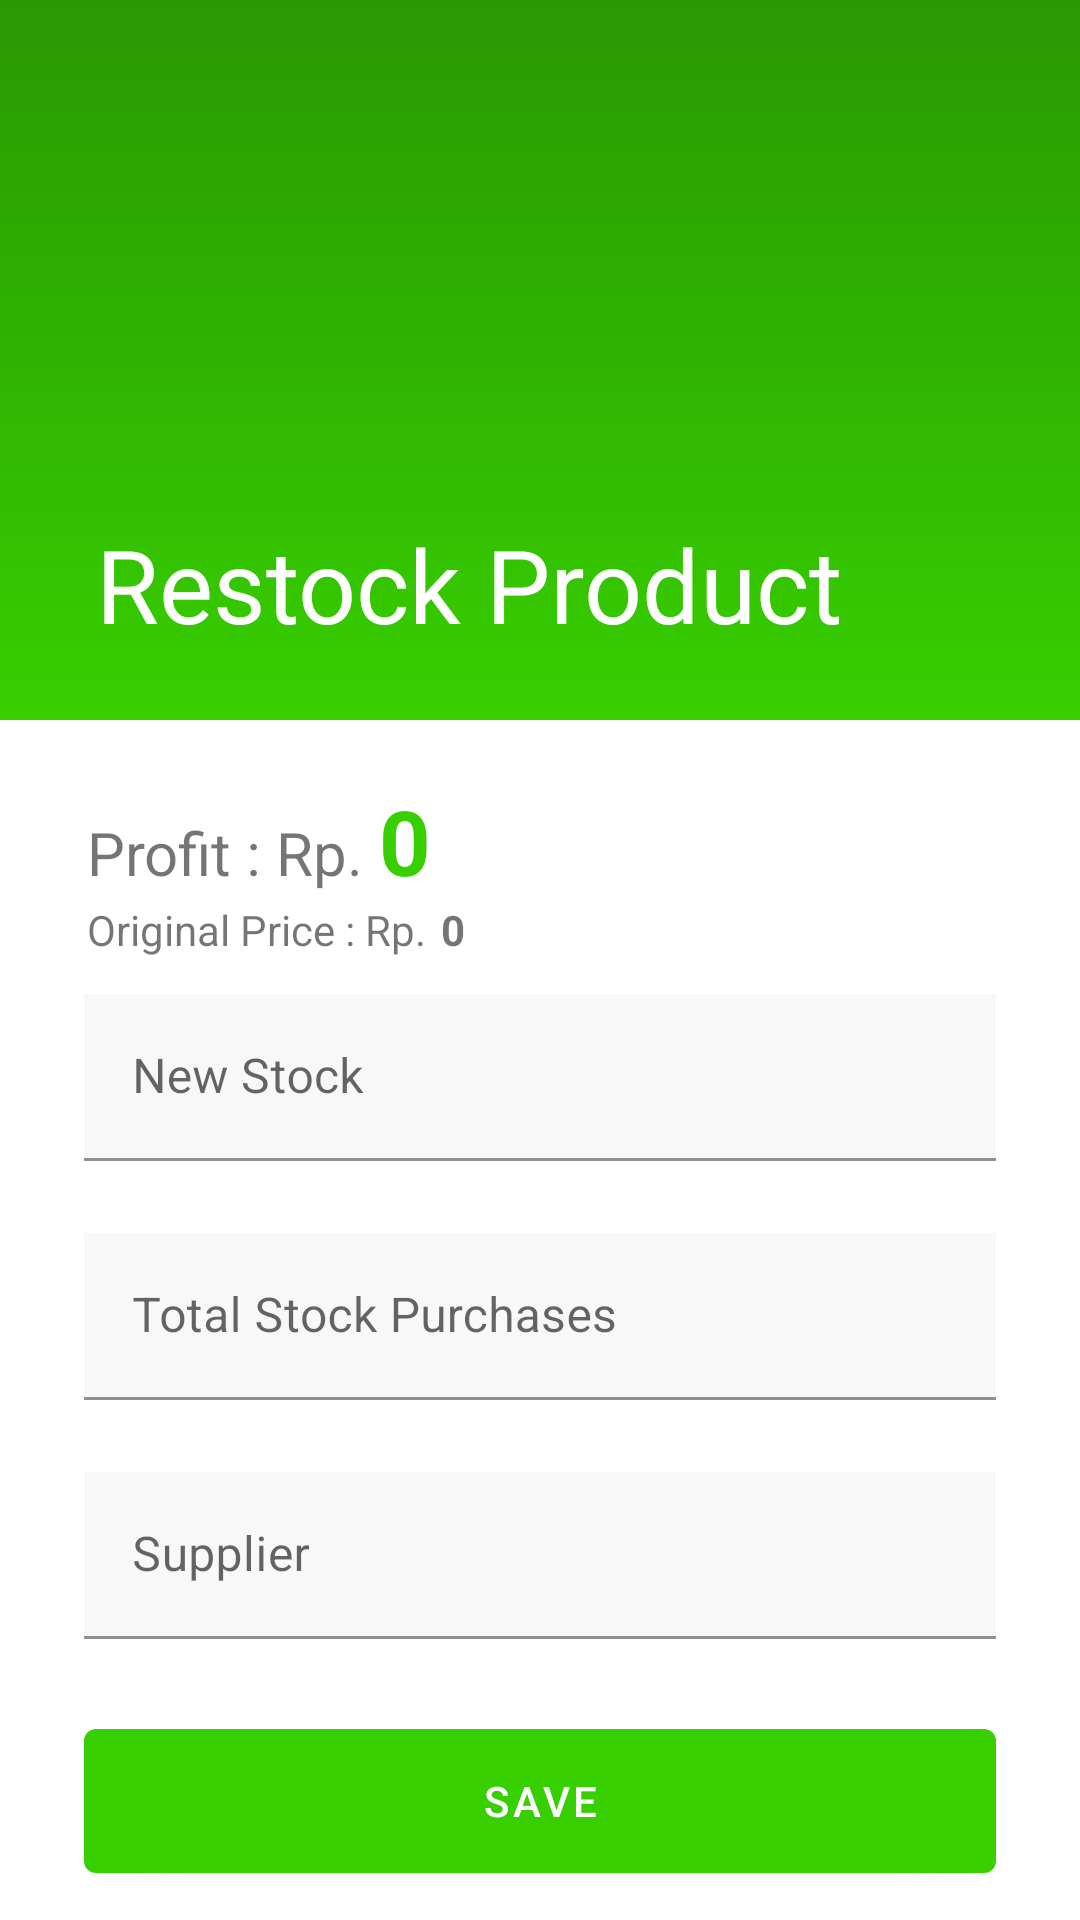

Here is an Android app screen rendered from its layout file. Give the layout XML and the strings, colors and styles it references.
<!-- AndroidManifest.xml: activity theme Theme.BlessingOfShoes3.NoActionBar -->
<!-- res/layout/activity_restock.xml -->
<?xml version="1.0" encoding="utf-8"?>
<androidx.coordinatorlayout.widget.CoordinatorLayout xmlns:android="http://schemas.android.com/apk/res/android"
    xmlns:app="http://schemas.android.com/apk/res-auto"
    xmlns:tools="http://schemas.android.com/tools"
    android:layout_width="match_parent"
    android:layout_height="match_parent"
    tools:context=".ui.product.RestockActivity">


    <com.google.android.material.appbar.AppBarLayout
        android:id="@+id/appbar"
        android:layout_width="match_parent"
        android:layout_height="240dp"
        android:fitsSystemWindows="true"
        android:theme="@style/Theme.BlessingOfShoes3"
        app:layout_constraintEnd_toEndOf="parent"
        app:layout_constraintStart_toStartOf="parent"
        app:layout_constraintTop_toTopOf="parent">

        <com.google.android.material.appbar.CollapsingToolbarLayout
            android:id="@+id/collapsing_toolbar"
            android:layout_width="match_parent"
            android:layout_height="match_parent"
            android:background="@drawable/gradient_green"
            android:fitsSystemWindows="true"
            app:collapsedTitleTextAppearance="@style/Theme.BlessingOfShoes3"
            app:contentScrim="@color/light_green_600"
            app:expandedTitleTextAppearance="@style/Theme.BlessingOfShoes3"
            app:layout_scrollFlags="scroll|exitUntilCollapsed"
            app:collapsedTitleTextColor="@color/white"
            app:expandedTitleTextColor="@color/white"
            app:title="@string/restock_product">

            <ImageView
                android:id="@+id/imageView"
                android:layout_width="match_parent"
                android:layout_height="240dp"
                android:scaleType="centerCrop" />

            <androidx.appcompat.widget.Toolbar
                android:id="@+id/toolbar"
                android:layout_width="match_parent"
                android:layout_height="?attr/actionBarSize"
                app:layout_collapseMode="pin" />


            <androidx.constraintlayout.widget.ConstraintLayout
                android:layout_width="match_parent"
                android:layout_height="match_parent">

                <ImageView
                    android:id="@+id/btn_help"
                    android:layout_width="40dp"
                    android:layout_height="40dp"
                    android:layout_marginTop="15dp"
                    android:layout_marginEnd="15dp"
                    android:foregroundGravity="center"
                    android:src="@drawable/ic_baseline_info_24"
                    app:layout_constraintEnd_toEndOf="parent"
                    app:layout_constraintTop_toTopOf="parent"
                    app:tint="@color/white" />
            </androidx.constraintlayout.widget.ConstraintLayout>



        </com.google.android.material.appbar.CollapsingToolbarLayout>
    </com.google.android.material.appbar.AppBarLayout>

    <androidx.core.widget.NestedScrollView
        android:layout_width="match_parent"
        android:layout_height="match_parent"
        android:background="@drawable/bg_shape"
        app:layout_constraintEnd_toEndOf="parent"
        app:layout_constraintStart_toStartOf="parent"
        app:layout_constraintTop_toBottomOf="@+id/appbar"
        app:layout_behavior="com.google.android.material.appbar.AppBarLayout$ScrollingViewBehavior">

        <LinearLayout
            android:id="@+id/form_layout"
            android:layout_width="match_parent"
            android:layout_height="wrap_content"
            android:layout_marginStart="16dp"
            android:layout_marginTop="20dp"
            android:layout_marginEnd="16dp"
            android:orientation="vertical">

            <LinearLayout
                android:layout_width="match_parent"
                android:layout_height="wrap_content"
                android:layout_marginHorizontal="13dp"
                android:orientation="horizontal">

                <TextView
                    android:id="@+id/profit"
                    android:layout_width="wrap_content"
                    android:layout_height="wrap_content"
                    android:textSize="20dp"
                    android:text="@string/profit_rp" />
                <TextView
                    android:id="@+id/profitValue"
                    android:layout_width="wrap_content"
                    android:layout_height="wrap_content"
                    android:textColor="@color/light_green"
                    android:layout_marginLeft="5dp"
                    android:textSize="30dp"
                    android:layout_weight="1"
                    android:text="0"
                    android:textStyle="bold" />

            </LinearLayout>
            <LinearLayout
                android:layout_width="match_parent"
                android:layout_height="wrap_content"
                android:layout_marginHorizontal="13dp"

                android:orientation="horizontal">

                <TextView
                    android:id="@+id/price"
                    android:layout_width="wrap_content"
                    android:layout_height="wrap_content"
                    android:textSize="14dp"
                    android:text="@string/original_price_rp" />
                <TextView
                    android:id="@+id/priceValue"
                    android:layout_width="wrap_content"
                    android:layout_height="wrap_content"
                    android:layout_marginLeft="5dp"
                    android:textSize="14dp"
                    android:layout_weight="1"
                    android:text="0"
                    android:textStyle="bold" />

            </LinearLayout>


            <LinearLayout
                android:layout_width="match_parent"
                android:layout_height="wrap_content"
                android:orientation="horizontal">

                <com.google.android.material.textfield.TextInputLayout
                    android:id="@+id/textInputLayout3"
                    android:layout_width="wrap_content"
                    android:layout_weight="1"
                    android:layout_height="wrap_content">

                    <com.google.android.material.textfield.TextInputEditText
                        android:id="@+id/edt_product_stock"
                        android:layout_width="match_parent"
                        android:layout_height="wrap_content"
                        android:layout_margin="12dp"
                        android:background="#F8F8F8"
                        android:hint="@string/new_stock"
                        android:inputType="number"
                        android:textColor="@color/text_dark"
                        android:textColorHint="@color/text_accent"
                        tools:ignore="TextContrastCheck" />
                </com.google.android.material.textfield.TextInputLayout>

            </LinearLayout>



            <com.google.android.material.textfield.TextInputLayout
                android:id="@+id/textInputLayout4"
                android:layout_width="match_parent"
                android:layout_height="wrap_content">

                <com.google.android.material.textfield.TextInputEditText
                    android:id="@+id/edt_total_stock_purchases"
                    android:layout_width="match_parent"
                    android:layout_height="wrap_content"
                    android:layout_margin="12dp"
                    android:background="#F8F8F8"
                    android:hint="@string/total_stock_purchases"
                    android:inputType="number"
                    android:textColor="@color/text_dark"
                    android:textColorHint="@color/text_accent"
                    tools:ignore="TextContrastCheck" />
            </com.google.android.material.textfield.TextInputLayout>

            <com.google.android.material.textfield.TextInputLayout
                android:id="@+id/textInputLayout5"
                android:layout_width="match_parent"
                android:visibility="gone"
                android:layout_height="wrap_content">

                <com.google.android.material.textfield.TextInputEditText
                    android:id="@+id/edt_product_real_price"
                    android:layout_width="match_parent"
                    android:layout_height="wrap_content"
                    android:layout_margin="12dp"
                    android:background="#F8F8F8"
                    android:hint="@string/real_price"
                    android:inputType="number"
                    android:textColor="@color/text_dark"
                    android:textColorHint="@color/text_accent"
                    tools:ignore="TextContrastCheck" />
            </com.google.android.material.textfield.TextInputLayout>

            <com.google.android.material.textfield.TextInputLayout
                android:id="@+id/textInputLayout6"
                android:layout_width="match_parent"
                android:layout_height="wrap_content">

                <com.google.android.material.textfield.TextInputEditText
                    android:id="@+id/edt_supplier"
                    android:layout_width="match_parent"
                    android:layout_height="wrap_content"
                    android:layout_margin="12dp"
                    android:background="#F8F8F8"
                    android:hint="@string/supplier"
                    android:textColor="@color/text_dark"
                    android:textColorHint="@color/text_accent"
                    tools:ignore="TextContrastCheck" />
            </com.google.android.material.textfield.TextInputLayout>

            <com.google.android.material.textfield.TextInputLayout
                android:id="@+id/textInputLayout7"
                android:layout_width="match_parent"
                android:visibility="gone"
                android:layout_height="wrap_content">

                <com.google.android.material.textfield.TextInputEditText
                    android:id="@+id/edt_type"
                    android:layout_width="match_parent"
                    android:layout_height="wrap_content"
                    android:layout_margin="12dp"
                    android:background="#F8F8F8"
                    android:hint="@string/type"
                    android:textColor="@color/text_dark"
                    android:textColorHint="@color/text_accent"
                    tools:ignore="TextContrastCheck" />
            </com.google.android.material.textfield.TextInputLayout>

            <Button
                android:id="@+id/btn_insert_product"
                android:layout_width="match_parent"
                android:layout_height="wrap_content"
                android:layout_margin="12dp"
                android:height="60dp"
                android:text="@string/save" />
        </LinearLayout>

    </androidx.core.widget.NestedScrollView>


</androidx.coordinatorlayout.widget.CoordinatorLayout>
<!-- resources referenced by this layout -->
<resources>
  <color name="light_green">#37CF00</color>
  <color name="light_green_600">#2A9803</color>
  <color name="text_accent">#00796B</color>
  <color name="text_dark">#000D09</color>
  <color name="white">#FFFFFFFF</color>
  <!-- drawable gradient_green (drawable) -->
  <?xml version="1.0" encoding="utf-8"?>
  <shape xmlns:android="http://schemas.android.com/apk/res/android"
      android:shape="rectangle">
  
      <gradient
          android:startColor="@color/light_green_600"
          android:endColor="@color/light_green"
          android:type="linear"
          android:angle="50"/>
  
  </shape>
  <string name="new_stock">New Stock</string>
  <string name="original_price_rp">Original Price : Rp.</string>
  <string name="profit_rp">Profit : Rp.</string>
  <string name="real_price">Real Price</string>
  <string name="restock_product">Restock Product</string>
  <string name="save">Save</string>
  <string name="supplier">Supplier</string>
  <string name="total_stock_purchases">Total Stock Purchases</string>
  <string name="type">Type</string>
  <style name="Theme.BlessingOfShoes3" parent="Theme.MaterialComponents.DayNight.DarkActionBar">
          
          <item name="colorPrimary">@color/light_green</item>
          <item name="colorPrimaryVariant">@color/light_green_600</item>
          <item name="colorOnPrimary">@color/white</item>
          
          <item name="colorSecondary">@color/light_green_200</item>
          <item name="colorSecondaryVariant">@color/light_green</item>
          <item name="colorOnSecondary">@color/black</item>
          
          <item name="android:statusBarColor">?attr/colorPrimaryVariant</item>
          
      </style>
  <style name="Theme.BlessingOfShoes3.NoActionBar">
          <item name="windowActionBar">false</item>
          <item name="windowNoTitle">true</item>
      </style>
  <color name="light_green_200">#AAFF8B</color>
  <color name="black">#FF000000</color>
</resources>
